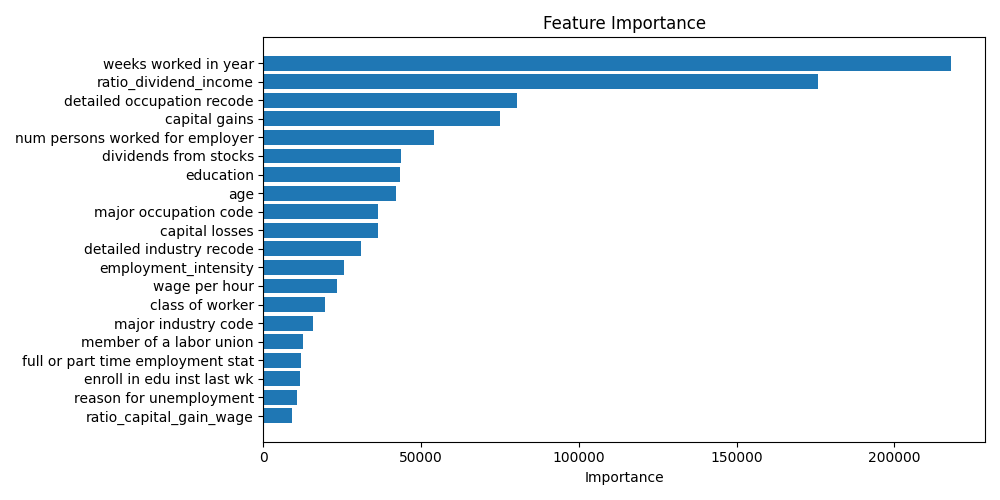

Data behind this chart, as committed beside it:
feature, importance
weeks worked in year, 217855
ratio_dividend_income, 175771
detailed occupation recode, 80236
capital gains, 74960
num persons worked for employer, 54175
dividends from stocks, 43564
education, 43230
age, 42173
major occupation code, 36315
capital losses, 36278
detailed industry recode, 31037
employment_intensity, 25544
wage per hour, 23292
class of worker, 19457
major industry code, 15711
member of a labor union, 12450
full or part time employment stat, 11781
enroll in edu inst last wk, 11514
reason for unemployment, 10651
ratio_capital_gain_wage, 8995
